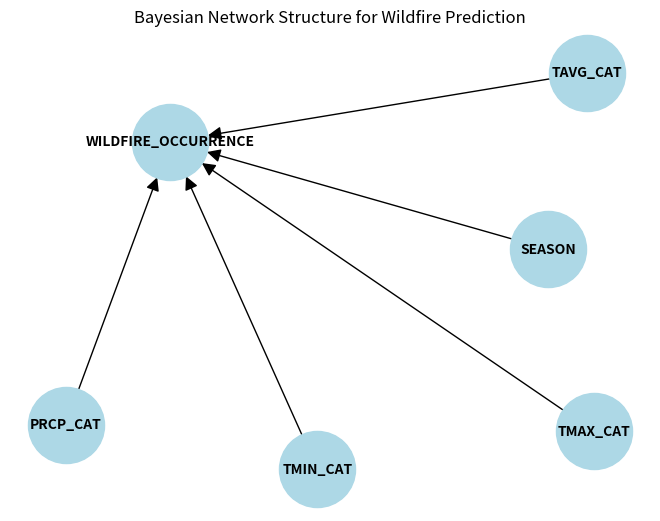

Source code (Python):
import matplotlib.pyplot as plt
import networkx as nx

def draw_bayesian_network():
    G = nx.DiGraph()
    G.add_node('TAVG_CAT')
    G.add_node('TMAX_CAT')
    G.add_node('TMIN_CAT')
    G.add_node('PRCP_CAT')
    G.add_node('SEASON')
    G.add_node('WILDFIRE_OCCURRENCE')
    G.add_edge('TAVG_CAT', 'WILDFIRE_OCCURRENCE')
    G.add_edge('TMAX_CAT', 'WILDFIRE_OCCURRENCE')
    G.add_edge('TMIN_CAT', 'WILDFIRE_OCCURRENCE')
    G.add_edge('PRCP_CAT', 'WILDFIRE_OCCURRENCE')
    G.add_edge('SEASON', 'WILDFIRE_OCCURRENCE')
    pos = nx.spring_layout(G, seed=42)
    nx.draw(G, pos, with_labels=True, node_size=3000, node_color='lightblue', font_size=10, font_weight='bold', arrowsize=20)
    plt.title('Bayesian Network Structure for Wildfire Prediction')
    plt.show()

if __name__ == "__main__":
    draw_bayesian_network()
